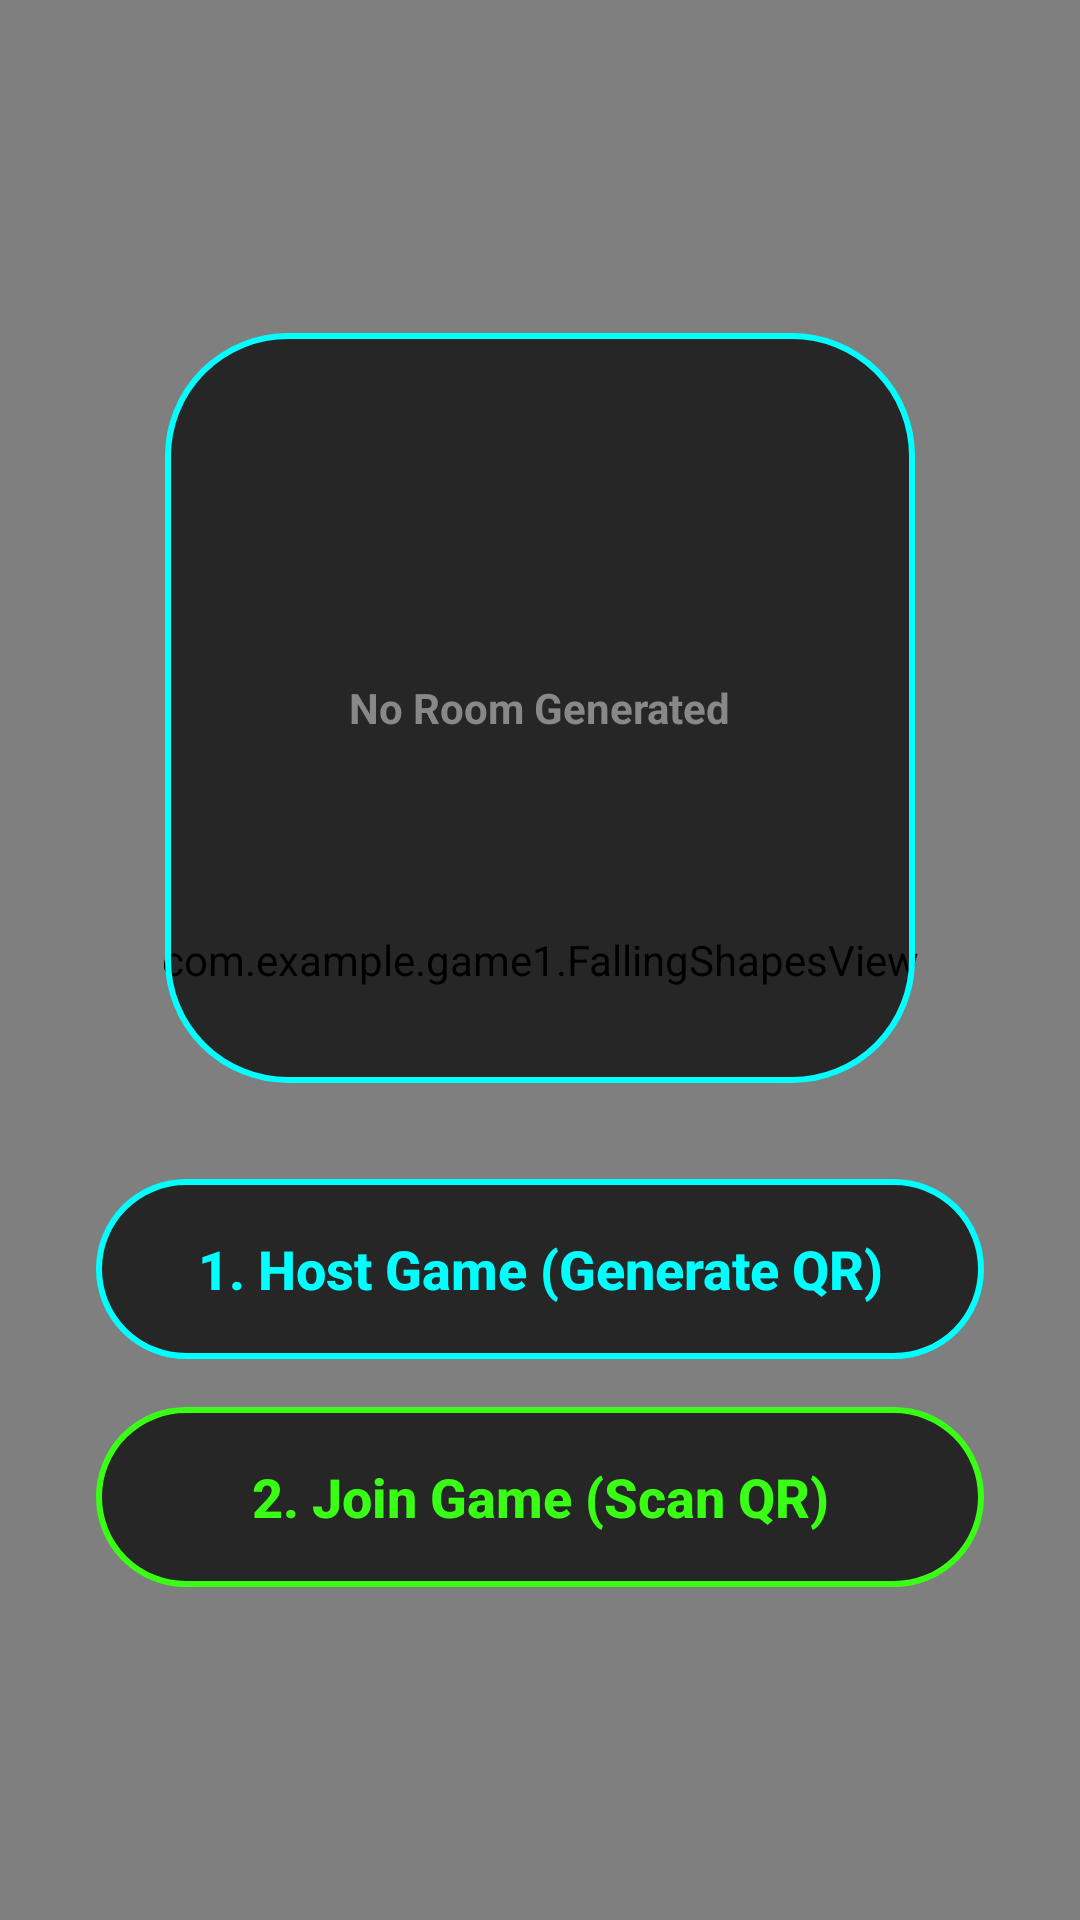

The Android layout XML behind this screen, and the referenced resources:
<!-- AndroidManifest.xml: application theme Theme.Game1 -->
<!-- res/layout/activity_qr_connect.xml -->
<?xml version="1.0" encoding="utf-8"?>
<RelativeLayout xmlns:android="http://schemas.android.com/apk/res/android"
    android:layout_width="match_parent"
    android:layout_height="match_parent"
    android:background="#050505">

    <com.example.game1.FallingShapesView
        android:layout_width="match_parent"
        android:layout_height="match_parent" />

    <LinearLayout
        android:layout_width="match_parent"
        android:layout_height="wrap_content"
        android:layout_centerInParent="true"
        android:gravity="center"
        android:orientation="vertical"
        android:padding="32dp">

        <FrameLayout
            android:layout_width="250dp"
            android:layout_height="250dp"
            android:layout_marginBottom="32dp"
            android:background="@drawable/bg_btn_global"
            android:padding="10dp">

            <ImageView
                android:id="@+id/imageQR"
                android:layout_width="match_parent"
                android:layout_height="match_parent"
                android:scaleType="fitCenter" />

            <TextView
                android:id="@+id/textNoQR"
                android:layout_width="wrap_content"
                android:layout_height="wrap_content"
                android:layout_gravity="center"
                android:text="No Room Generated"
                android:textColor="#888888"
                android:textStyle="bold" />
        </FrameLayout>

        <androidx.appcompat.widget.AppCompatButton
            android:id="@+id/btnGenerateQR"
            android:layout_width="match_parent"
            android:layout_height="60dp"
            android:layout_marginBottom="16dp"
            android:background="@drawable/bg_btn_global"
            android:text="1. Host Game (Generate QR)"
            android:textAllCaps="false"
            android:textColor="#00FFFF"
            android:textSize="18sp"
            android:textStyle="bold" />

        <androidx.appcompat.widget.AppCompatButton
            android:id="@+id/btnScanQR"
            android:layout_width="match_parent"
            android:layout_height="60dp"
            android:background="@drawable/bg_btn_local"
            android:text="2. Join Game (Scan QR)"
            android:textAllCaps="false"
            android:textColor="#39FF14"
            android:textSize="18sp"
            android:textStyle="bold" />

    </LinearLayout>
</RelativeLayout>
<!-- resources referenced by this layout -->
<resources>
  <!-- drawable bg_btn_global (drawable) -->
  <?xml version="1.0" encoding="utf-8"?>
  <shape xmlns:android="http://schemas.android.com/apk/res/android" android:shape="rectangle">
      <solid android:color="#B3000000" />
      <corners android:radius="40dp" />
      <stroke android:width="2dp" android:color="#00FFFF" /> 
  </shape>
  <!-- drawable bg_btn_local (drawable) -->
  <?xml version="1.0" encoding="utf-8"?>
  <shape xmlns:android="http://schemas.android.com/apk/res/android" android:shape="rectangle">
      <solid android:color="#B3000000" />
      <corners android:radius="40dp" />
      <stroke android:width="2dp" android:color="#39FF14" /> 
  </shape>
  <style name="Theme.Game1" parent="Base.Theme.Game1" />
  <style name="Base.Theme.Game1" parent="Theme.MaterialComponents.DayNight.NoActionBar">
          
          
      </style>
</resources>
